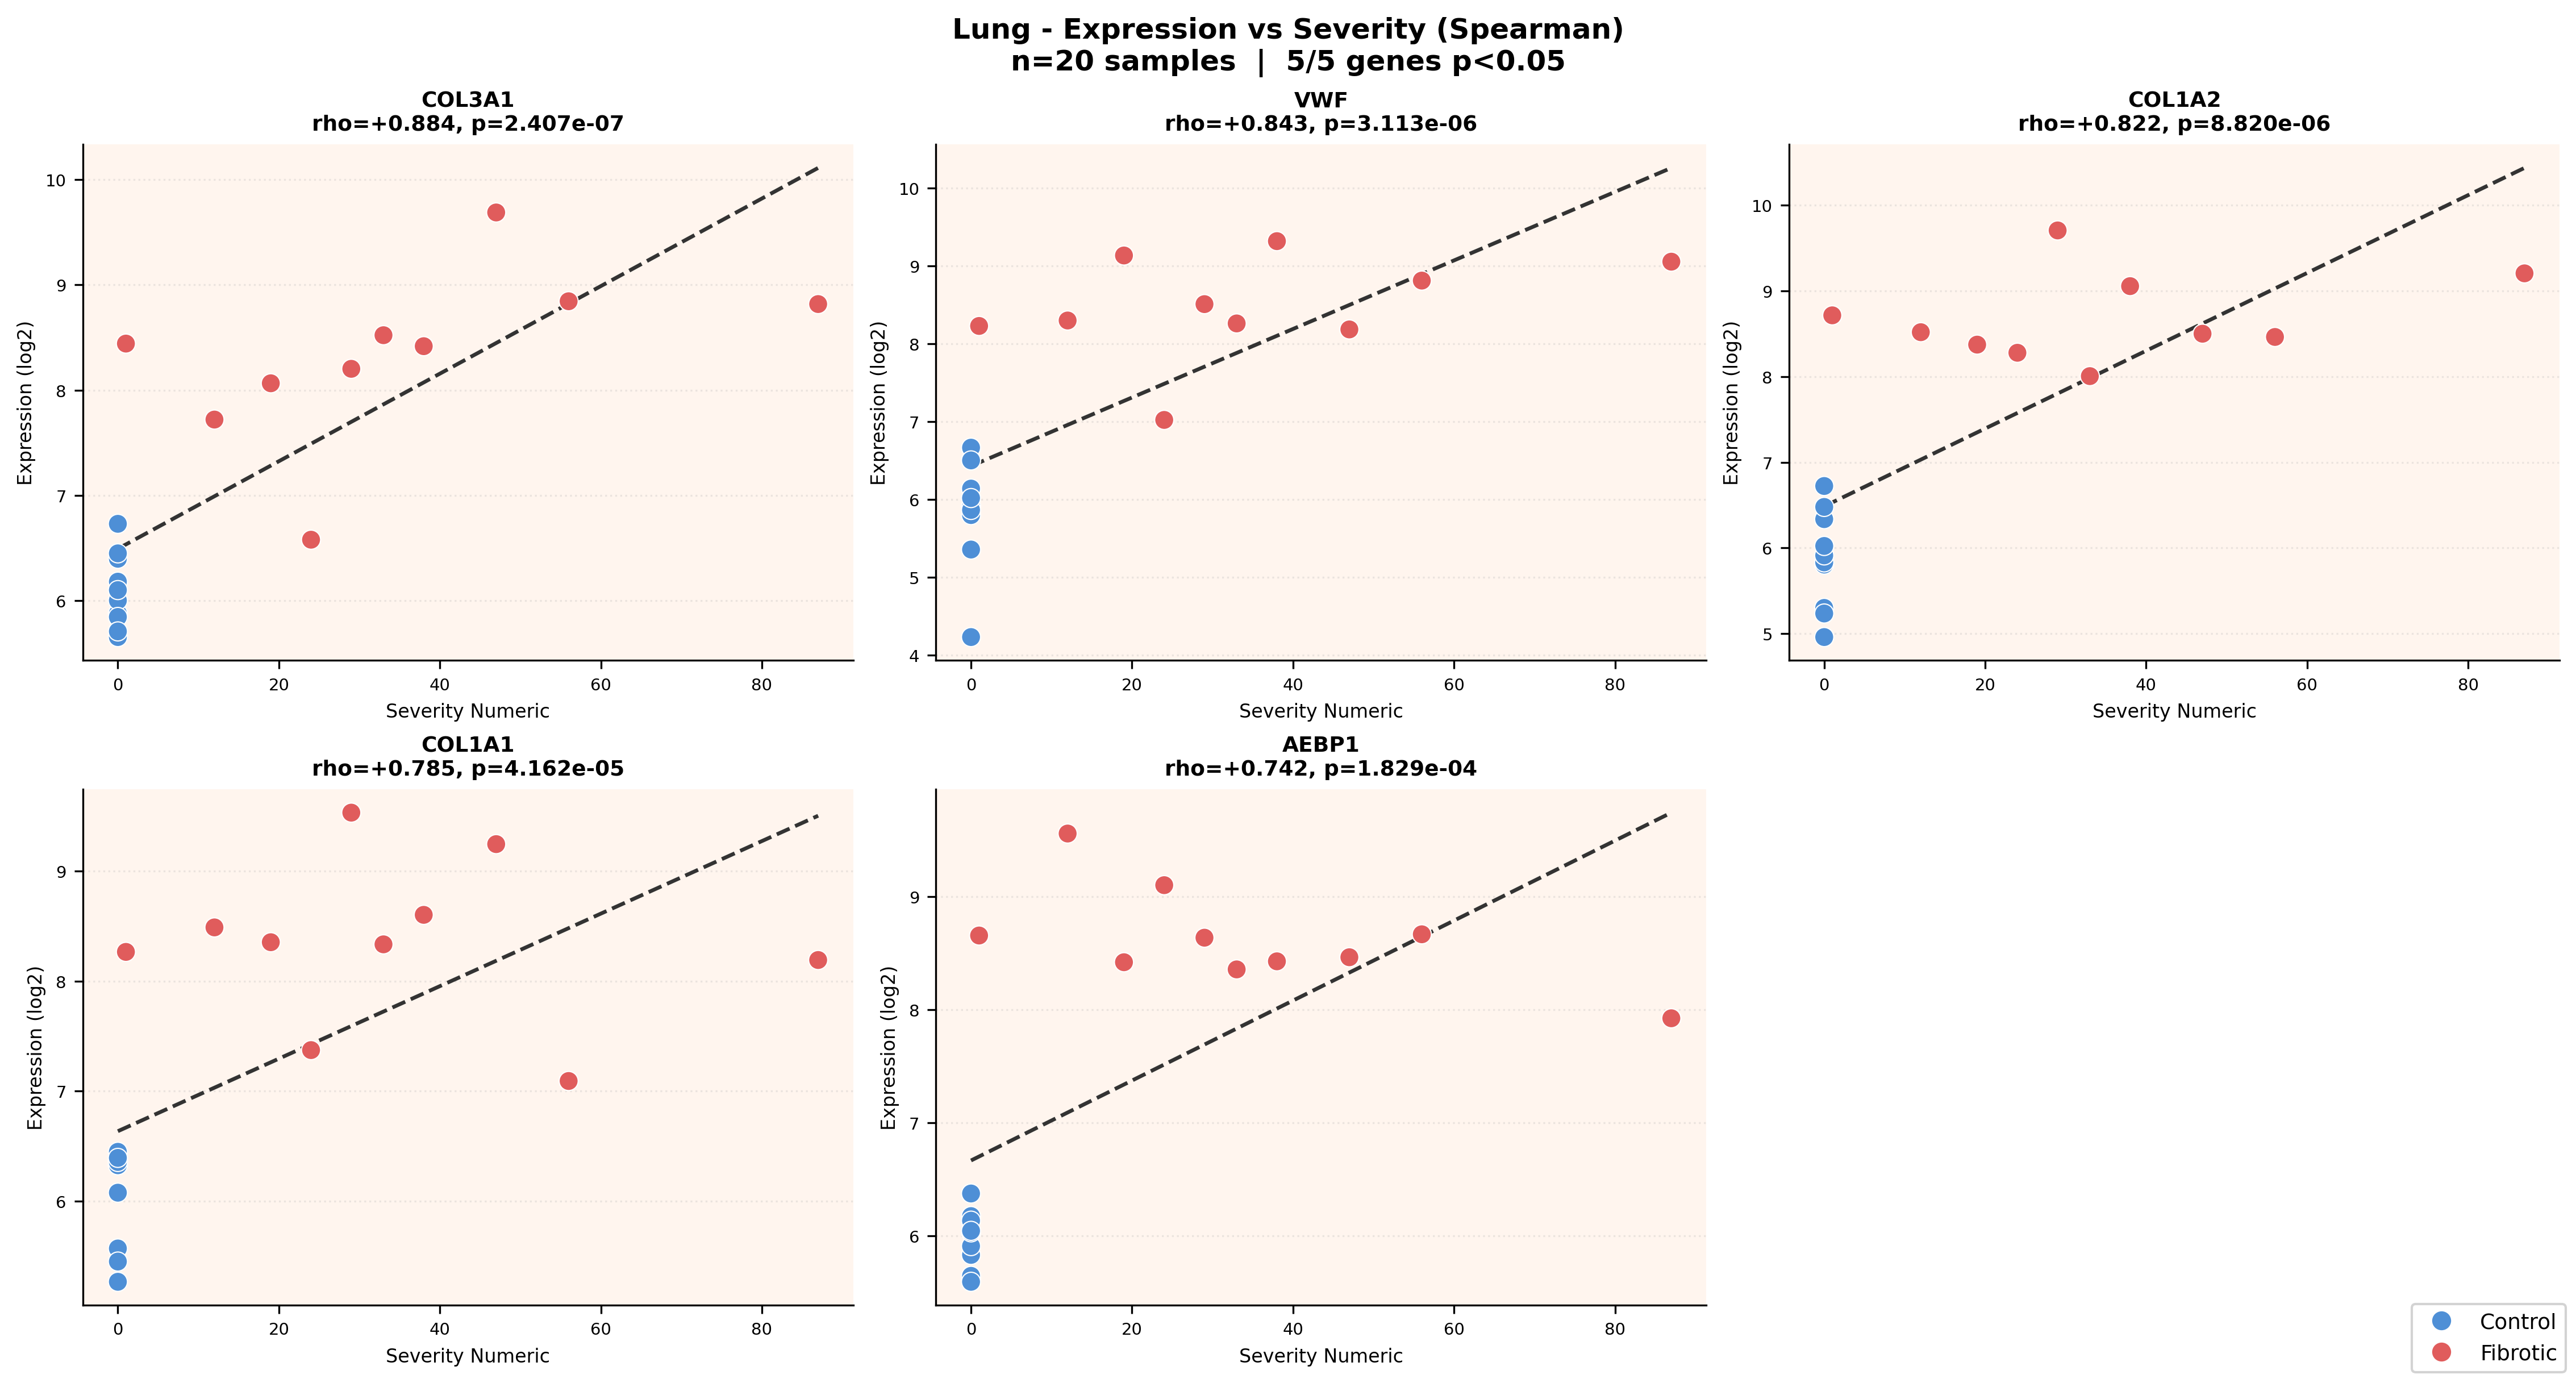

Source data for this figure (header and first rows):
gene, spearman_rho, p_value
COL3A1, 0.8837, 2.4068214789202386e-07
VWF, 0.8427, 3.1127581910272424e-06
COL1A2, 0.8218, 8.81989241184599e-06
COL1A1, 0.7849, 4.1620661832489554e-05
AEBP1, 0.7415, 0.0001829
